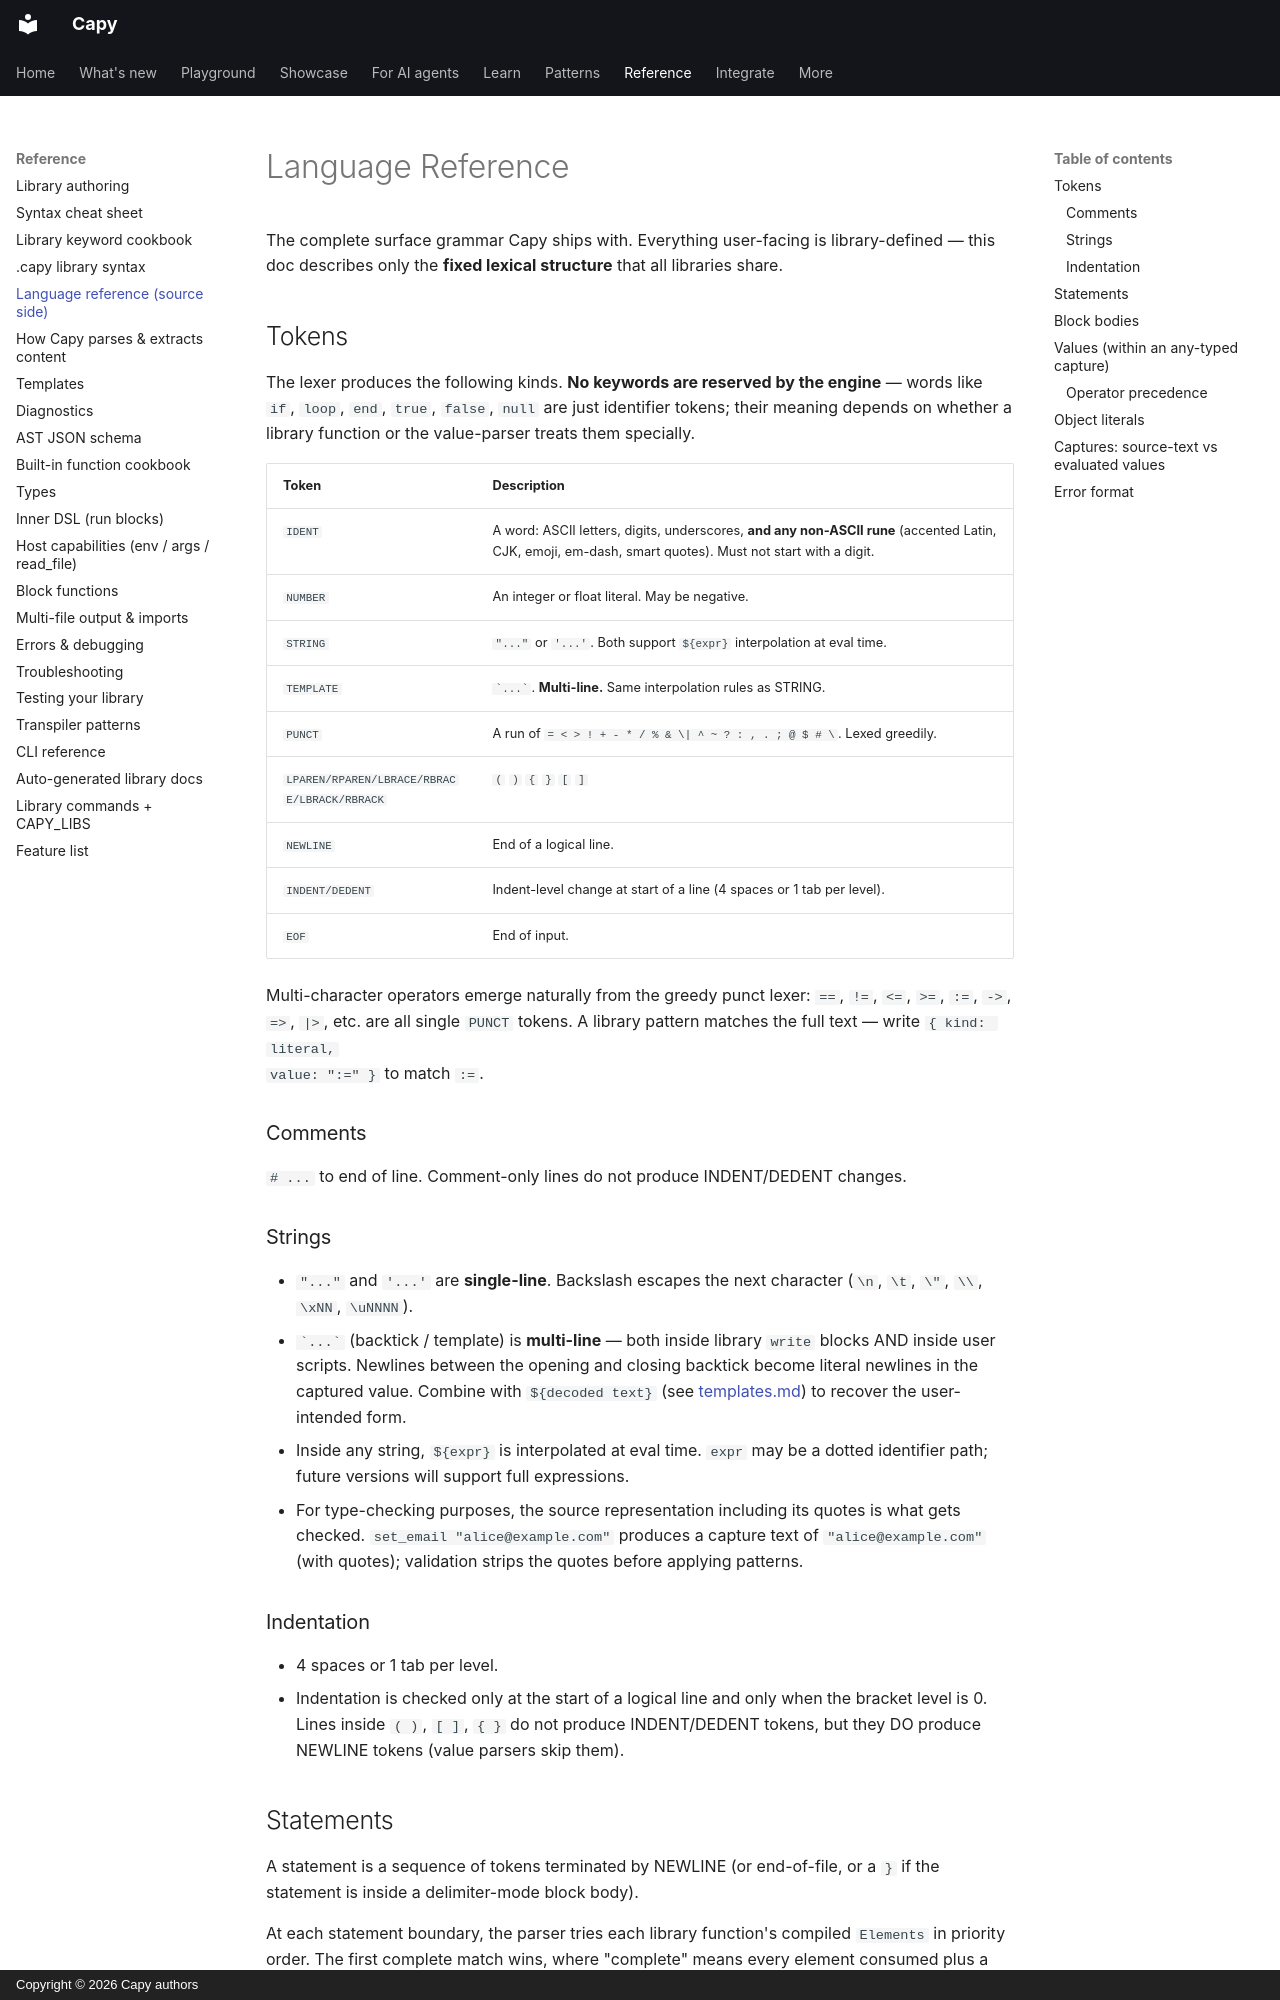

repository: olivierdevelops/capy · page: language-reference/index.html · generator: mkdocs · copyright: Copyright © 2026 Capy authors

# Language Reference

The complete surface grammar Capy ships with. Everything user-facing is
library-defined — this doc describes only the **fixed lexical structure** that
all libraries share.

## Tokens

The lexer produces the following kinds. **No keywords are reserved by the
engine** — words like `if`, `loop`, `end`, `true`, `false`, `null` are just
identifier tokens; their meaning depends on whether a library function or the
value-parser treats them specially.

| Token        | Description                                                                 |
|--------------|-----------------------------------------------------------------------------|
| `IDENT`      | A word: ASCII letters, digits, underscores, **and any non-ASCII rune** (accented Latin, CJK, emoji, em-dash, smart quotes). Must not start with a digit. |
| `NUMBER`     | An integer or float literal. May be negative.                               |
| `STRING`     | `"..."` or `'...'`. Both support `${expr}` interpolation at eval time.       |
| `TEMPLATE`   | `` `...` ``. **Multi-line.** Same interpolation rules as STRING.            |
| `PUNCT`      | A run of `= < > ! + - * / % & \| ^ ~ ? : , . ; @ $ # \`. Lexed greedily.    |
| `LPAREN/RPAREN/LBRACE/RBRACE/LBRACK/RBRACK` | `(` `)` `{` `}` `[` `]`                            |
| `NEWLINE`    | End of a logical line.                                                      |
| `INDENT/DEDENT` | Indent-level change at start of a line (4 spaces or 1 tab per level). |
| `EOF`        | End of input.                                                                |

Multi-character operators emerge naturally from the greedy punct lexer:
`==`, `!=`, `<=`, `>=`, `:=`, `->`, `=>`, `|>`, etc. are all single `PUNCT`
tokens. A library pattern matches the full text — write `{ kind: literal,
value: ":=" }` to match `:=`.

### Comments

`# ...` to end of line. Comment-only lines do not produce INDENT/DEDENT
changes.

### Strings

- `"..."` and `'...'` are **single-line**. Backslash escapes the next
  character (`\n`, `\t`, `\"`, `\\`, `\xNN`, `\uNNNN`).
- `` `...` `` (backtick / template) is **multi-line** — both inside
  library `write` blocks AND inside user scripts. Newlines between
  the opening and closing backtick become literal newlines in the
  captured value. Combine with `${decoded text}` (see
  [templates.md](templates.md#decoded-string)) to recover the
  user-intended form.
- Inside any string, `${expr}` is interpolated at eval time. `expr` may be a
  dotted identifier path; future versions will support full expressions.
- For type-checking purposes, the source representation including its
  quotes is what gets checked. `set_email "alice@example.com"` produces a
  capture text of `"alice@example.com"` (with quotes); validation strips
  the quotes before applying patterns.
